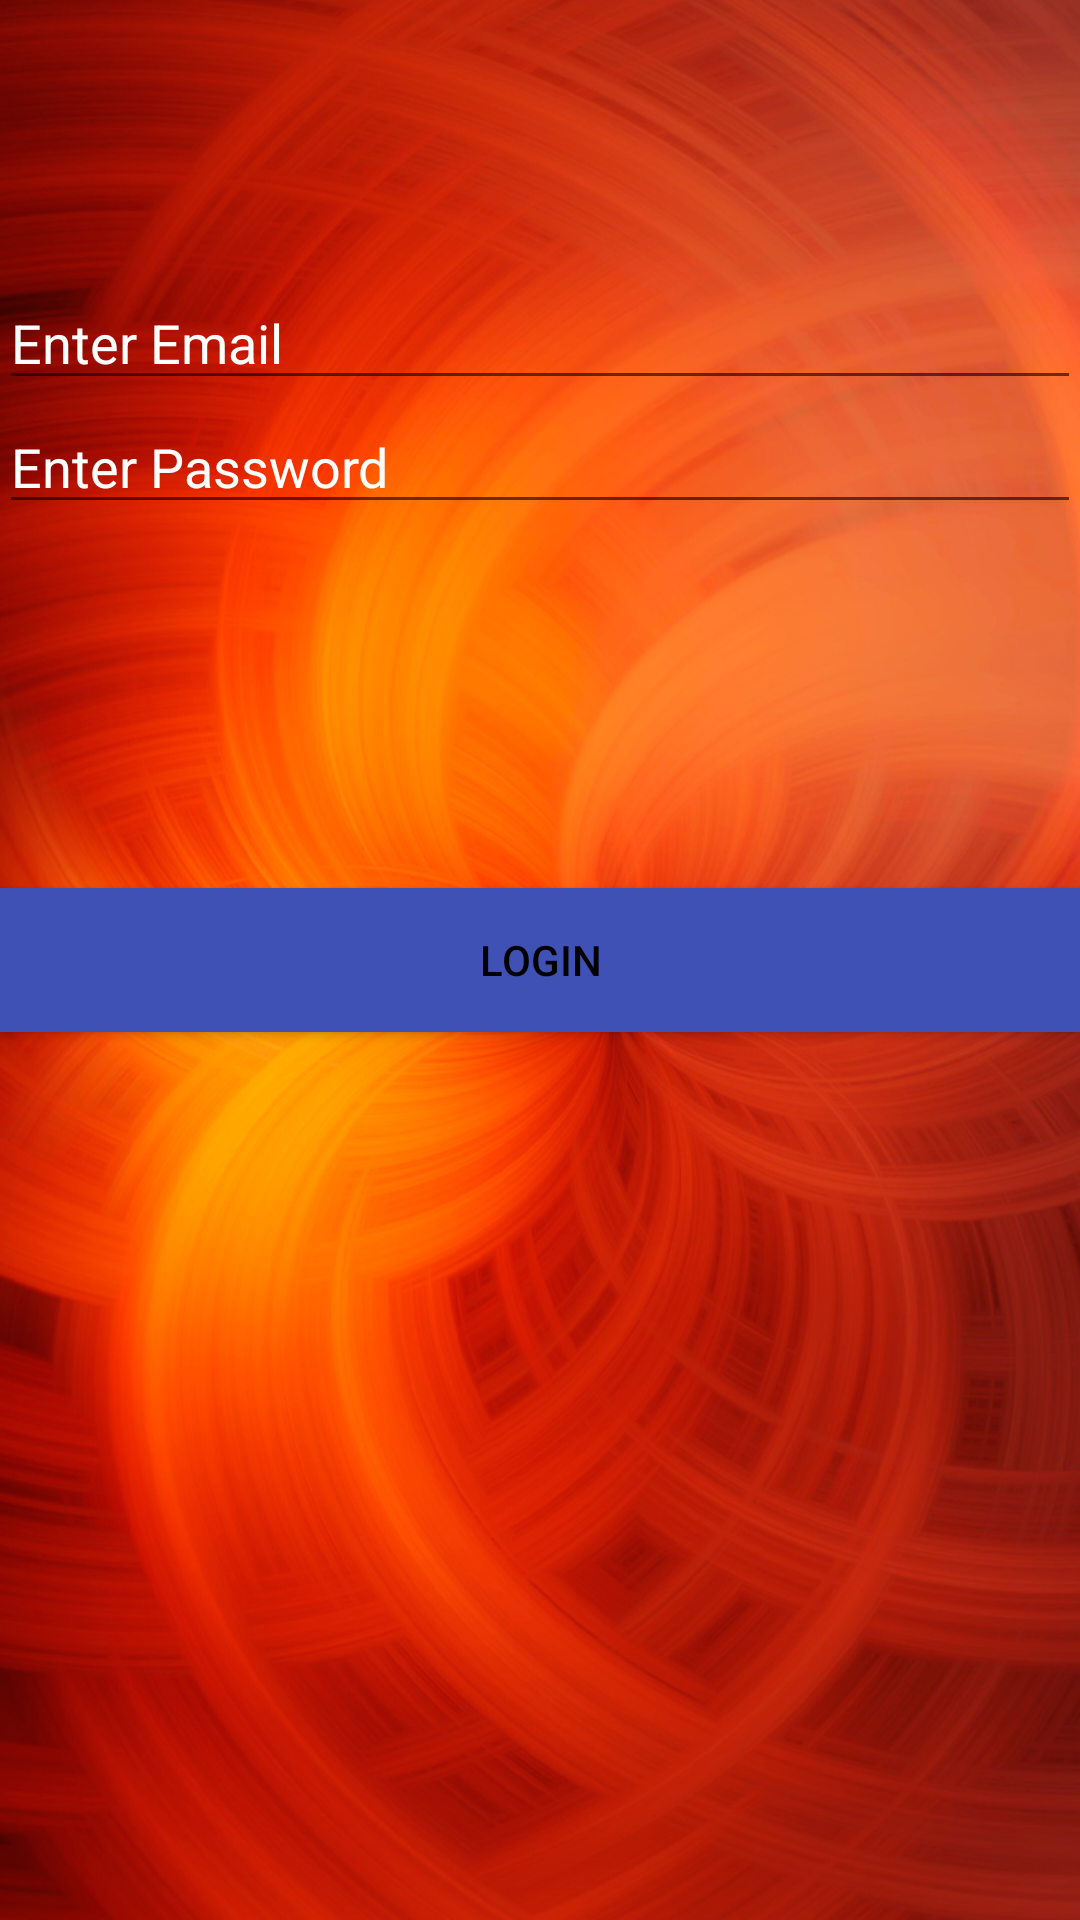

Layout XML and referenced resources for this Android screen:
<!-- AndroidManifest.xml: application theme AppTheme -->
<!-- res/layout/activity_login.xml -->
<?xml version="1.0" encoding="utf-8"?>
<RelativeLayout xmlns:android="http://schemas.android.com/apk/res/android"
    xmlns:tools="http://schemas.android.com/tools"
    android:layout_width="match_parent"
    android:layout_height="match_parent"
    android:paddingBottom="@dimen/activity_vertical_margin"
    android:paddingLeft="@dimen/activity_horizontal_margin"
    android:paddingRight="@dimen/activity_horizontal_margin"
    android:paddingTop="@dimen/activity_vertical_margin"
    android:background="@drawable/background"
    tools:context="com.jose.revigas.LoginActivity">

    <TextView
        android:layout_width="wrap_content"
        android:layout_height="wrap_content"
        android:text=""
        android:id="@+id/textView" />

    <EditText
        android:layout_width="match_parent"
        android:layout_height="wrap_content"
        android:id="@+id/username"
        android:layout_below="@+id/textView"
        android:layout_alignParentLeft="true"
        android:layout_alignParentStart="true"
        android:layout_marginTop="73dp"
        android:textColorHint="@android:color/white"
        android:hint="Enter Email"
        android:inputType="textEmailAddress"
        android:textColor="@android:color/white"
        android:singleLine="true" />

    <EditText
        android:layout_width="match_parent"
        android:layout_height="wrap_content"
        android:id="@+id/password"
        android:textColorHint="@android:color/white"
        android:textColor="@android:color/white"

        android:hint="Enter Password"
        android:singleLine="true"
        android:layout_below="@+id/username"
        android:layout_alignParentRight="true"
        android:layout_alignParentEnd="true"
        android:inputType="textPassword" />

    <Button
        android:layout_width="match_parent"
        android:layout_height="wrap_content"
        android:text="Login"
        android:id="@+id/loginbutton"
        android:onClick="showHome"
        android:background="@color/colorPrimary"
        android:layout_centerVertical="true"
        android:layout_centerHorizontal="true" />
</RelativeLayout>
<!-- resources referenced by this layout -->
<resources>
  <color name="colorPrimary">#3F51B5</color>
  <!-- drawable background: png bitmap (drawable-hdpi, 475205 bytes) -->
  <style name="AppTheme" parent="Theme.AppCompat.Light.DarkActionBar">
          
          <item name="colorPrimary">@color/colorPrimary</item>
          <item name="colorPrimaryDark">@color/colorPrimaryDark</item>
          <item name="colorAccent">@color/colorAccent</item>
  
          <item name="android:textColorPrimary">@android:color/black</item>
          <item name="android:textViewStyle">@style/MyTextViewStyle</item>
  
  
      </style>
  <color name="colorPrimaryDark">#303F9F</color>
  <color name="colorAccent">#FF4081</color>
  <style name="MyTextViewStyle" parent="android:Widget.TextView">
      <item name="android:textColor">@color/colorBlack</item>
      
  </style>
  <color name="colorBlack">#000</color>
</resources>
